Run: headless pygame with SDL's dummy video driver; simulated clock (each Clock.tick advances the game by its frame time, no real sleeping); random seed 0; keys injected as events and as key.get_pressed() state; no mouse input.
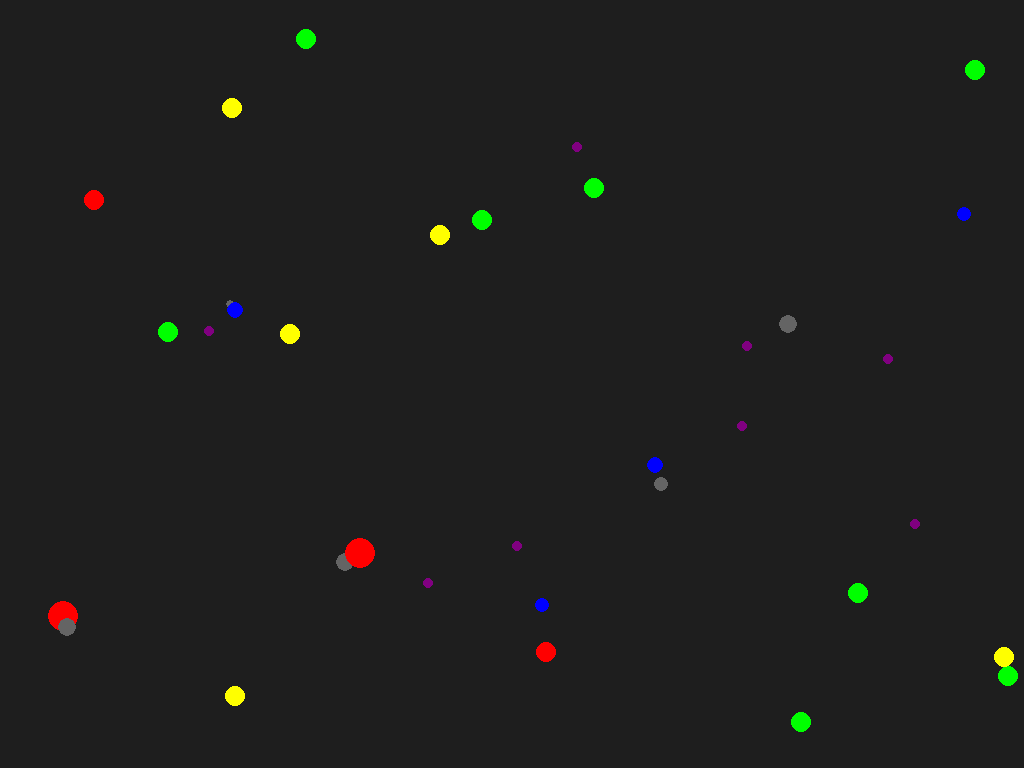
Frame 1 of 4 · flips 1–60 · no input
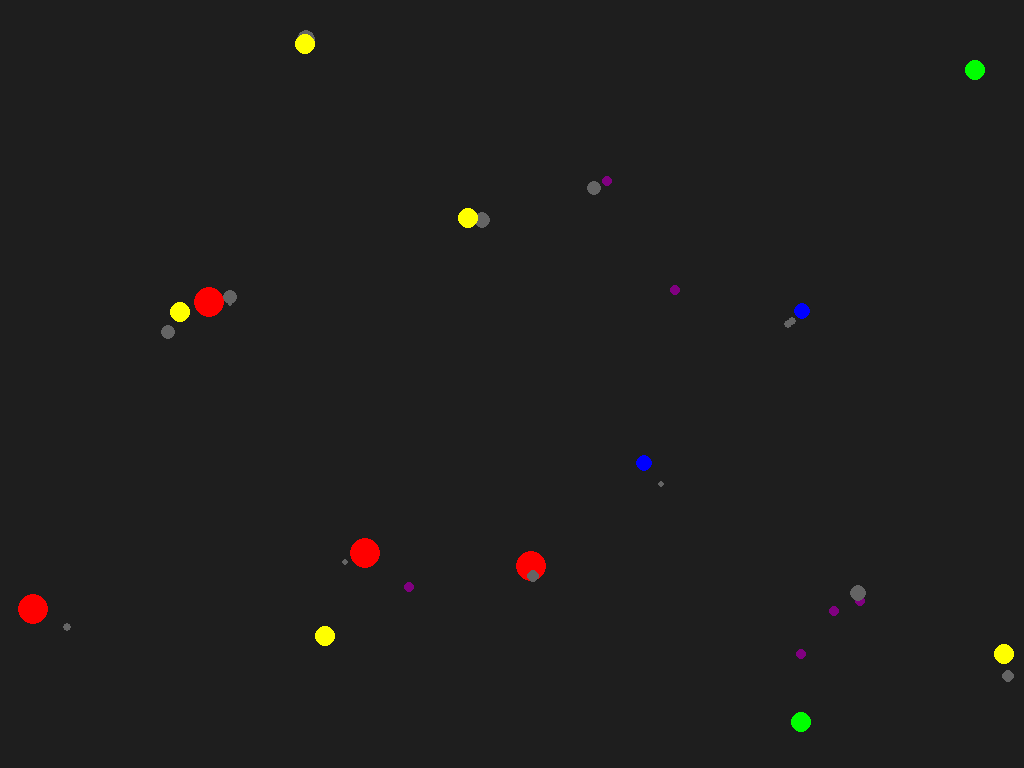
Frame 2 of 4 · flips 61–180 · tapped SPACE, RETURN · held RIGHT (→), D
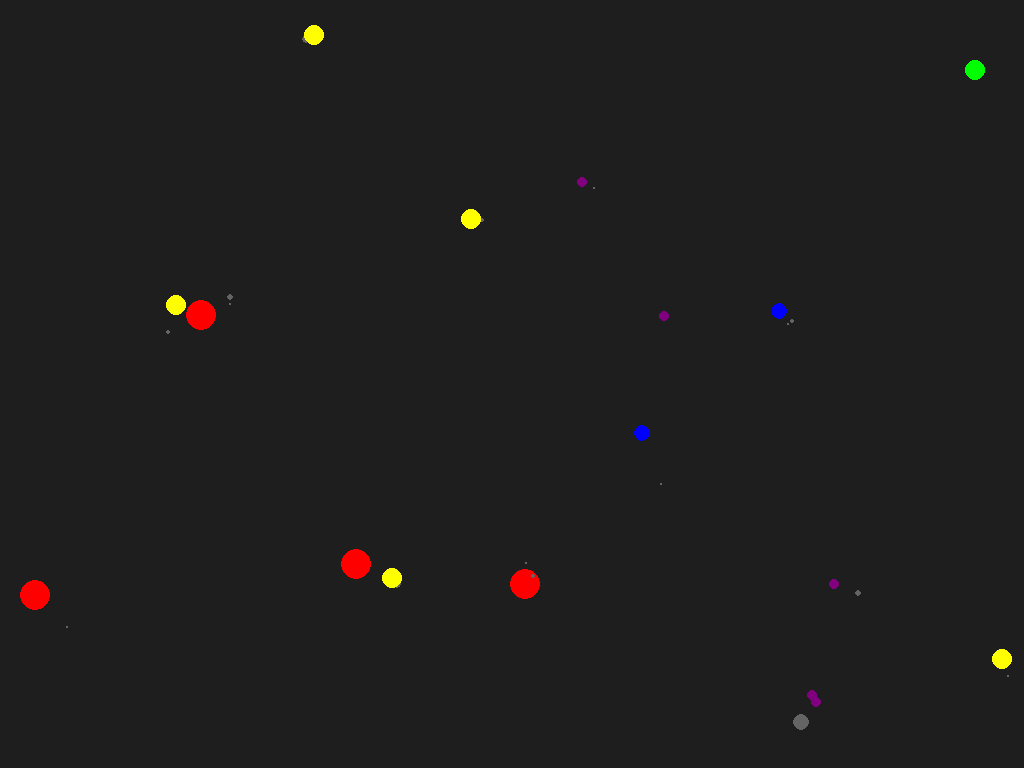
Frame 3 of 4 · flips 181–300 · held DOWN (↓), S
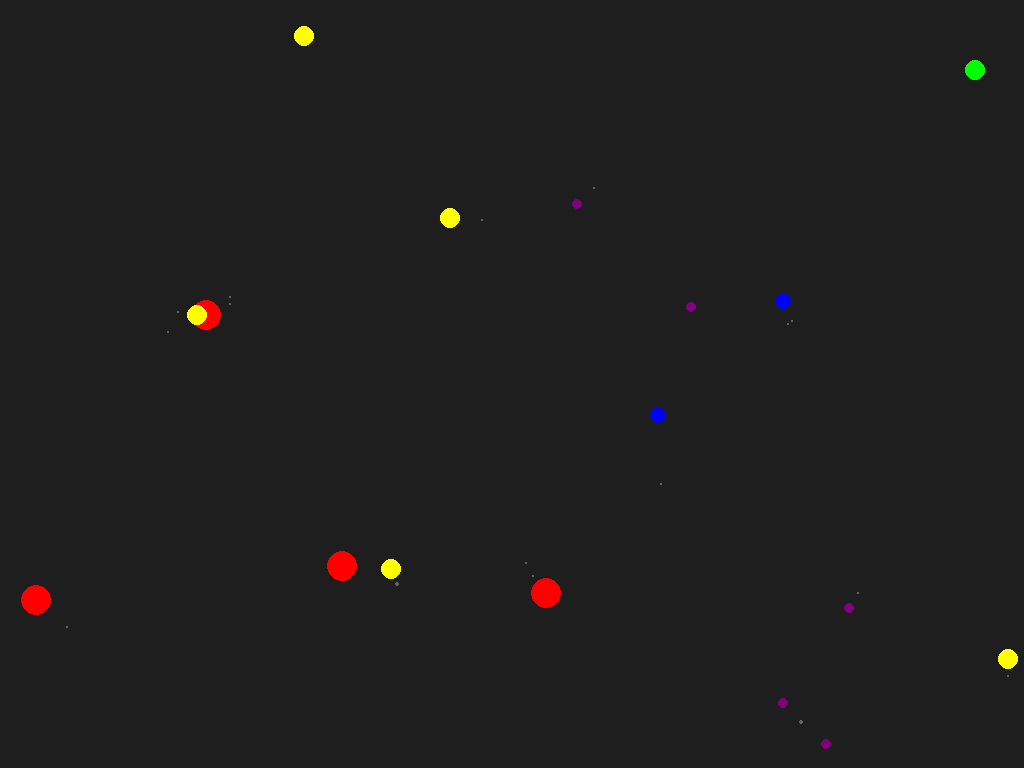
Frame 4 of 4 · flips 301–420 · held LEFT (←), A, UP (↑), W

The pygame program that drew these frames:

import pygame
import random
import time
import math

# Initialize Pygame
pygame.init()

# Set up full-screen mode
screen = pygame.display.set_mode((0, 0), pygame.FULLSCREEN)
pygame.display.set_caption("Creature Simulation")
clock = pygame.time.Clock()

# Get the screen dimensions dynamically
WINDOW_WIDTH, WINDOW_HEIGHT = screen.get_size()
BACKGROUND_COLOR = (30, 30, 30)

# Define colors for different types of creatures
colors = {
    'Fungi': (255, 255, 0),
    'Animalia': (255, 0, 0),
    'Protista': (0, 0, 255),
    'Plantista': (0, 255, 0),
    'Bacteria': (128, 0, 128),
    'Dead': (100, 100, 100)  # Color for dead creatures
}

# Define diets for each type of creature
diets = {
    'Bacteria': ['Plantista', 'Dead'],  # Bacteria can benefit from dead creatures
    'Animalia': ['Protista', 'Plantista', 'Animalia'],
    'Protista': ['Bacteria', 'Protista'],
    'Plantista': [],
    'Fungi': ['Bacteria', 'Plantista', 'Fungi']
}

# Define size factors for different types of creatures
size_factors = {
    'Bacteria': 0.5,
    'Protista': 0.75,
    'Plantista': 1.0,
    'Animalia': 1.0,
    'Fungi': 1.0
}

# Maximum size factors for different types of creatures
max_sizes = {
    'Bacteria': 5,
    'Protista': 8,
    'Plantista': 12,
    'Animalia': 15,
    'Fungi': 10
}

# Maximum number of creatures to prevent overpopulation
MAX_CREATURES = 150


class Creature:
    def __init__(self, location=None, creature_type='Bacteria', parent_id=None):
        if location is None:
            location = [random.randint(0, WINDOW_WIDTH), random.randint(0, WINDOW_HEIGHT)]
        self.id = random.randint(1, 1000000000)
        self.type = creature_type
        self.parent_id = parent_id
        self.location = location
        self.health = 1.0
        self.energy = 5.0
        self.speed = 1 if creature_type == 'Fungi' else 2
        self.eats = diets[creature_type]
        self.lifespan = time.time() + random.randint(20, 60)
        self.size_factor = size_factors[creature_type]
        self.size = min(self.health * 10 * self.size_factor, max_sizes[creature_type])
        self.alive = True
        self.prey = None
        self.reproduction_count = 0
        self.last_reproduction_time = time.time()
        self.last_hunt_time = 0  # Track the time of the last successful hunt
        self.dead_mode = False  # Track if the creature is in "dead mode"
        self.death_time = None  # Time when the creature died
        self.buffed_creatures = set()  # Track dead creatures that have buffed this bacteria

    def move(self):
        if self.dead_mode:  # Dead creatures cannot move
            return
        if self.type == 'Plantista':
            return
        self.location[0] += random.randint(-self.speed, self.speed)
        self.location[1] += random.randint(-self.speed, self.speed)
        self.location[0] = max(1, min(self.location[0], WINDOW_WIDTH - 1))
        self.location[1] = max(1, min(self.location[1], WINDOW_HEIGHT - 1))

    def draw(self, screen):
        if self.dead_mode:
            color = colors['Dead']  # Use the dead color
            size = int(self.size)  # Use current size (which shrinks during fade-out)
        else:
            color = colors[self.type]
            size = int(self.size)
        pygame.draw.circle(screen, color, (int(self.location[0]), int(self.location[1])), size)

    def check_proximity(self, all_creatures):
        if self.dead_mode:  # Dead creatures cannot check proximity
            return False
        search_radius = 2000 if self.type != 'Bacteria' else 300
        closest_distance = search_radius
        closest_prey = None

        for creature in all_creatures:
            if creature.id != self.id and creature.alive and creature.type in self.eats:
                if creature.id == self.parent_id or creature.parent_id == self.id:
                    continue
                distance = math.sqrt((self.location[0] - creature.location[0]) ** 2 +
                                     (self.location[1] - creature.location[1]) ** 2)
                if distance < closest_distance:
                    closest_distance = distance
                    closest_prey = creature

        if closest_prey:
            self.prey = closest_prey
            return True
        else:
            self.prey = None
            return False

    def hunt(self, all_creatures):
        if self.dead_mode:  # Dead creatures cannot hunt
            return
        # Enforce a 5-second cooldown after the last successful hunt
        current_time = time.time()
        if current_time - self.last_hunt_time < 5:
            return  # Skip hunting if cooldown is active

        if self.check_proximity(all_creatures) and self.prey:
            prey_x, prey_y = self.prey.location
            direction_x = prey_x - self.location[0]
            direction_y = prey_y - self.location[1]
            distance = math.sqrt(direction_x ** 2 + direction_y ** 2)

            if distance > 5:
                self.location[0] += (direction_x / distance) * self.speed
                self.location[1] += (direction_y / distance) * self.speed
            else:
                self.prey.die()
                self.health += 0.5
                self.energy += 2
                self.size = min(self.health * 10 * self.size_factor, max_sizes[self.type])
                self.lifespan += 10
                self.prey = None
                self.last_hunt_time = current_time  # Update last hunt time

    def reproduce(self, all_creatures):
        if self.dead_mode:  # Dead creatures cannot reproduce
            return
        current_time = time.time()

        # Default reproduction thresholds
        reproduction_threshold = 1.5
        cooldown_period = 5
        energy_requirement = 3

        # Plantista and Bacteria reproduction overrides
        if self.type == 'Plantista' or self.type == 'Bacteria':
            reproduction_threshold = 0.3  # Lower health requirement
            cooldown_period = 1  # Faster reproduction
            energy_requirement = 0  # Minimal energy required

        # Enforce maximum creatures limit
        if len(all_creatures) >= MAX_CREATURES:
            return  # Stop reproduction if the limit is reached

        # Reproduction logic
        if self.health > reproduction_threshold and self.energy > energy_requirement:
            if self.type != 'Plantista' and self.reproduction_count >= 3:
                return  # Limit reproduction for non-Plants to 3 times

            if current_time - self.last_reproduction_time > cooldown_period:
                # Only reduce health and energy for non-Plantista types
                if self.type != 'Plantista':
                    self.health -= 0.2  # Reduce health
                    self.energy -= 0.5  # Reduce energy

                self.size = min(self.health * 10 * self.size_factor, max_sizes[self.type])

                # Generate independent random offsets for x and y
                offset_x = random.randint(-30, 30)
                offset_y = random.randint(-30, 30)
                new_location = [
                    max(0, min(self.location[0] + offset_x, WINDOW_WIDTH)),
                    max(0, min(self.location[1] + offset_y, WINDOW_HEIGHT))
                ]

                new_creature = Creature(location=new_location, creature_type=self.type, parent_id=self.id)
                new_creature.health = 0.8
                all_creatures.append(new_creature)

                # Increment reproduction count for non-Plantista types
                if self.type != 'Plantista':
                    self.reproduction_count += 1

                self.last_reproduction_time = current_time

    def check_lifespan(self):
        if self.dead_mode:  # Dead creatures are already "dead"
            return
        if self.energy <= 0 or time.time() > self.lifespan:
            self.die()

    def die(self):
        if self.dead_mode:
            return  # Already in dead mode
        self.alive = False
        self.dead_mode = True
        self.death_time = time.time()

    def handle_dead_mode(self, all_creatures):
        """Handle the dead mode effects."""
        elapsed_time = time.time() - self.death_time

        # Apply fade-out effect: progressively reduce size
        if elapsed_time <= 5:
            fade_factor = 1 - (elapsed_time / 5)  # Linear fade-out over 5 seconds
            self.size = max(1, self.size * fade_factor)  # Ensure size doesn't go below 1
        else:
            # Mark for removal after fade-out
            self.dead_mode = False
            self.alive = False


class World:
    def __init__(self):
        self.creatures = []
        self.populate()

    def populate(self):
        self.creatures.clear()  # Clear existing creatures before repopulating
        for _ in range(10):
            self.creatures.append(Creature(creature_type='Bacteria'))
        for _ in range(5):
            self.creatures.append(Creature(creature_type='Animalia'))
        for _ in range(5):
            self.creatures.append(Creature(creature_type='Protista'))
        for _ in range(10):  # Increase the number of initial plants
            self.creatures.append(Creature(creature_type='Plantista'))
        for _ in range(5):
            self.creatures.append(Creature(creature_type='Fungi'))

    def run(self):
        running = True
        while running:
            screen.fill(BACKGROUND_COLOR)

            for event in pygame.event.get():
                if event.type == pygame.QUIT:
                    running = False

            # Remove creatures that are fully faded out
            self.creatures = [
                creature for creature in self.creatures
                if not creature.dead_mode or time.time() - creature.death_time <= 5
            ]

            # Check if only one creature is remaining
            if len([creature for creature in self.creatures if creature.alive]) <= 1:
                self.populate()

            for creature in self.creatures:
                if creature.alive:
                    creature.check_lifespan()
                    creature.hunt(self.creatures)
                    creature.move()
                    creature.reproduce(self.creatures)
                elif creature.dead_mode:
                    creature.handle_dead_mode(self.creatures)
                creature.draw(screen)

            pygame.display.flip()
            clock.tick(30)

        pygame.quit()


if __name__ == "__main__":
    world = World()
    world.run()
